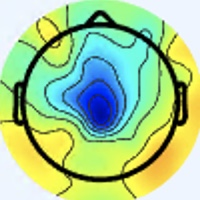

The data file committed next to this chart (first rows):
[238 245 253], [238 245 253], [238 245 253], [238 245 253], [238 245 253], [238 245 253], [237 246 253], [237 246 253], [237 246 253], [237 246 253], [237 246 253], [237 246 253], [237 246 255], [237 246 255], [237 246 255], [237 246 255], [238 245 255], [238 245 255], [238 245 255], [238 245 255], [238 245 255], [238 245 255], [238 245 255], [238 245 255]
[238 245 253], [238 245 253], [238 245 253], [238 245 253], [238 245 253], [238 245 253], [237 246 253], [237 246 253], [237 246 253], [237 246 253], [237 246 253], [237 246 253], [237 246 255], [237 246 255], [237 246 255], [237 246 255], [238 245 255], [238 245 255], [238 245 255], [238 245 255], [238 245 255], [238 245 255], [238 245 255], [238 245 255]
[238 245 253], [238 245 253], [238 245 253], [238 245 253], [238 245 253], [238 245 253], [237 246 255], [237 246 255], [237 246 255], [237 246 255], [237 246 255], [237 246 255], [237 246 255], [237 246 255], [237 246 255], [237 246 255], [238 245 255], [238 245 255], [238 245 255], [238 245 255], [238 245 255], [238 245 255], [238 245 255], [238 245 255]
[238 245 253], [238 245 253], [238 245 253], [238 245 253], [238 245 253], [238 245 253], [237 246 255], [237 246 255], [237 246 255], [237 246 255], [237 246 255], [237 246 255], [237 246 255], [237 246 255], [237 246 255], [237 246 255], [238 245 255], [238 245 255], [238 245 255], [238 245 255], [238 245 255], [238 245 255], [238 245 255], [238 245 255]
[238 245 255], [238 245 255], [238 245 255], [238 245 255], [238 245 255], [238 245 255], [238 245 255], [238 245 255], [237 246 255], [237 246 255], [237 246 255], [237 246 255], [237 246 255], [237 246 255], [237 246 255], [237 246 255], [238 245 255], [238 245 255], [238 245 255], [238 245 255], [238 245 255], [238 245 255], [238 245 255], [238 245 255]
[238 245 255], [238 245 255], [238 245 255], [238 245 255], [238 245 255], [238 245 255], [238 245 255], [238 245 255], [237 246 255], [237 246 255], [237 246 255], [237 246 255], [237 246 255], [237 246 255], [237 246 255], [237 246 255], [238 245 255], [238 245 255], [238 245 255], [238 245 255], [238 245 255], [238 245 255], [238 245 255], [238 245 255]
[238 245 255], [238 245 255], [238 245 255], [238 245 255], [238 245 255], [238 245 255], [238 245 255], [238 245 255], [237 246 255], [237 246 255], [237 246 255], [237 246 255], [237 246 255], [237 246 255], [237 246 255], [237 246 255], [238 245 255], [238 245 255], [238 245 255], [238 245 255], [238 245 255], [238 245 255], [238 245 255], [238 245 255]
[238 245 255], [238 245 255], [238 245 255], [238 245 255], [238 245 255], [238 245 255], [238 245 255], [238 245 255], [237 246 255], [237 246 255], [237 246 255], [237 246 255], [237 246 255], [237 246 255], [237 246 255], [237 246 255], [238 245 255], [238 245 255], [238 245 255], [238 245 255], [238 245 255], [238 245 255], [238 245 255], [238 245 255]
[238 245 255], [238 245 255], [238 245 255], [238 245 255], [238 245 255], [238 245 255], [238 245 255], [238 245 255], [237 246 255], [237 246 255], [237 246 255], [237 246 255], [237 246 255], [237 246 255], [237 246 255], [237 246 255], [238 245 255], [238 245 255], [238 245 255], [238 245 255], [238 245 255], [238 245 255], [238 245 255], [238 245 255]
[238 245 255], [238 245 255], [238 245 255], [238 245 255], [238 245 255], [238 245 255], [238 245 255], [238 245 255], [237 246 255], [237 246 255], [237 246 255], [237 246 255], [237 246 255], [237 246 255], [237 246 255], [237 246 255], [238 245 255], [238 245 255], [238 245 255], [238 245 255], [238 245 255], [238 245 255], [238 245 255], [238 245 255]
[238 245 255], [238 245 255], [238 245 255], [238 245 255], [238 245 255], [238 245 255], [238 245 255], [238 245 255], [237 246 255], [237 246 255], [237 246 255], [237 246 255], [237 246 255], [237 246 255], [237 246 255], [237 246 255], [238 245 255], [238 245 255], [238 245 255], [238 245 255], [239 246 255], [239 246 255], [239 246 255], [239 246 255]
[238 245 255], [238 245 255], [238 245 255], [238 245 255], [238 245 255], [238 245 255], [238 245 255], [238 245 255], [237 246 255], [237 246 255], [237 246 255], [237 246 255], [237 246 255], [237 246 255], [237 246 255], [237 246 255], [238 245 255], [238 245 255], [239 246 255], [239 246 255], [239 246 255], [239 246 255], [239 246 255], [239 246 255]
[238 245 255], [238 245 255], [238 245 255], [238 245 255], [238 245 255], [238 245 255], [238 245 255], [238 245 255], [238 245 255], [238 245 255], [237 246 255], [237 246 255], [237 246 255], [237 246 255], [237 246 255], [237 246 255], [239 246 254], [239 246 254], [239 246 254], [239 246 254], [239 246 254], [239 246 254], [239 246 254], [239 246 254]
[238 245 255], [238 245 255], [238 245 255], [238 245 255], [238 245 255], [238 245 255], [238 245 255], [238 245 255], [238 245 255], [238 245 255], [237 246 255], [237 246 255], [237 246 255], [237 246 255], [237 246 255], [237 246 255], [239 246 254], [239 246 254], [239 246 254], [239 246 254], [239 246 254], [239 246 254], [239 246 254], [239 246 254]
[238 245 255], [238 245 255], [238 245 255], [238 245 255], [238 245 255], [238 245 255], [238 245 255], [238 245 255], [238 245 255], [238 245 255], [237 246 255], [237 246 255], [237 246 255], [237 246 255], [237 246 255], [237 246 255], [239 246 254], [239 246 254], [239 246 254], [239 246 254], [239 246 254], [239 246 254], [239 246 254], [239 246 254]
[238 245 255], [238 245 255], [238 245 255], [238 245 255], [238 245 255], [238 245 255], [238 245 255], [238 245 255], [238 245 255], [238 245 255], [237 246 255], [237 246 255], [237 246 255], [237 246 255], [237 246 255], [237 246 255], [239 246 255], [239 246 254], [239 246 254], [239 246 252], [240 247 253], [240 247 255], [240 247 255], [240 247 255]
[237 246 253], [237 246 253], [237 246 253], [237 246 253], [237 246 255], [237 246 255], [237 246 255], [237 246 255], [237 246 255], [237 246 255], [237 246 255], [237 246 255], [237 246 255], [237 246 255], [238 247 255], [238 247 255], [238 246 255], [238 247 255], [239 246 252], [240 248 251], [243 248 252], [243 248 254], [241 248 255], [240 246 255]
[237 246 253], [237 246 253], [237 246 253], [237 246 253], [237 246 255], [237 246 255], [237 246 255], [237 246 255], [237 246 255], [237 246 255], [237 246 255], [237 246 255], [237 246 255], [237 246 255], [238 247 255], [238 247 255], [238 247 255], [238 247 255], [239 246 252], [240 248 251], [243 248 252], [243 248 254], [240 247 255], [240 246 255]
[237 246 253], [237 246 253], [237 246 253], [237 246 253], [237 246 255], [237 246 255], [237 246 255], [237 246 255], [237 246 255], [237 246 255], [237 246 255], [237 246 255], [237 246 255], [237 246 255], [237 246 255], [238 247 254], [238 247 252], [238 247 252], [239 246 254], [239 246 254], [242 246 255], [242 247 253], [240 247 253], [239 246 254]
[237 246 253], [237 246 253], [237 246 253], [237 246 253], [237 246 255], [237 246 255], [237 246 255], [237 246 255], [237 246 255], [237 246 255], [237 246 255], [237 246 255], [237 246 255], [237 246 255], [237 246 255], [237 246 253], [238 247 252], [238 247 252], [239 246 255], [239 246 255], [241 245 254], [241 246 252], [239 247 250], [239 246 252]
[237 246 253], [237 246 253], [237 246 253], [237 246 253], [237 246 255], [237 246 255], [237 246 255], [237 246 255], [237 246 255], [237 246 255], [237 246 255], [237 246 255], [237 246 255], [237 246 255], [237 246 255], [237 246 255], [237 246 253], [237 246 253], [238 245 255], [238 245 255], [239 246 252], [239 247 250], [238 246 248], [238 246 249]
[237 246 253], [237 246 253], [237 246 253], [237 246 253], [237 246 255], [237 246 255], [237 246 255], [237 246 255], [237 246 255], [237 246 255], [237 246 255], [237 246 255], [237 246 255], [237 246 255], [237 246 255], [237 246 255], [237 246 255], [237 246 255], [238 245 253], [238 245 251], [238 245 251], [238 246 249], [238 246 249], [238 245 251]
[237 246 253], [237 246 253], [237 246 253], [237 246 253], [237 246 255], [237 246 255], [237 246 255], [237 246 255], [237 246 255], [237 246 255], [237 246 255], [237 246 255], [237 246 255], [237 246 255], [237 246 255], [237 246 255], [237 245 255], [236 244 255], [237 244 250], [237 245 248], [238 246 249], [238 245 253], [238 245 255], [237 244 254]
[237 246 253], [237 246 253], [237 246 253], [237 246 253], [237 246 255], [237 246 255], [237 246 255], [237 246 255], [237 246 255], [237 246 255], [237 246 255], [237 246 255], [237 246 255], [237 246 255], [237 246 255], [236 245 254], [237 245 255], [236 245 254], [237 244 250], [237 245 248], [237 244 250], [238 245 255], [237 243 255], [237 243 255]
[237 246 253], [237 246 253], [237 246 253], [237 246 253], [237 246 253], [237 246 253], [237 246 253], [237 246 253], [237 246 255], [237 246 255], [237 246 255], [237 246 255], [237 246 255], [237 246 255], [237 246 255], [236 245 254], [236 245 252], [236 245 252], [237 244 252], [236 243 253], [235 241 253], [235 241 253], [236 243 253], [237 244 254]
[237 246 253], [237 246 253], [237 246 253], [237 246 253], [237 246 253], [237 246 253], [237 246 253], [237 246 253], [237 246 255], [237 246 255], [237 246 255], [237 246 255], [237 246 255], [237 246 255], [237 246 255], [236 245 252], [236 245 250], [236 245 250], [236 243 251], [236 243 253], [236 242 254], [236 242 254], [236 243 253], [235 244 251]
[237 246 253], [237 246 253], [237 246 253], [237 246 253], [238 247 254], [238 247 254], [238 247 254], [238 247 254], [237 246 253], [237 246 253], [237 246 255], [237 246 255], [237 246 255], [237 246 255], [237 246 255], [236 245 254], [237 244 252], [236 243 251], [236 243 249], [236 243 251], [236 243 253], [237 243 255], [236 245 254], [236 245 252]
[237 246 253], [237 246 253], [238 247 254], [238 247 254], [238 247 254], [238 247 254], [238 247 254], [238 247 254], [238 247 254], [237 246 253], [237 246 255], [237 246 255], [238 247 255], [237 246 255], [236 245 254], [236 245 254], [236 243 253], [236 243 253], [236 243 251], [236 243 251], [236 243 253], [238 245 255], [238 247 254], [239 250 254]
[238 247 254], [238 247 254], [238 247 254], [238 247 254], [238 247 254], [238 247 254], [238 247 254], [238 247 254], [238 247 254], [238 247 254], [238 247 254], [238 247 254], [238 247 255], [237 246 255], [236 245 254], [236 245 254], [234 240 252], [235 241 253], [236 242 254], [236 243 253], [236 243 251], [238 245 251], [240 249 254], [242 253 255]
[238 247 254], [238 247 254], [238 247 254], [238 247 254], [238 247 254], [238 247 254], [238 247 254], [238 247 254], [238 247 254], [238 247 254], [238 247 254], [238 247 254], [238 247 255], [237 246 255], [236 245 254], [235 244 253], [233 239 251], [234 240 252], [236 242 254], [236 242 254], [236 243 251], [237 246 251], [238 249 255], [240 251 255]
[238 247 254], [238 247 254], [238 247 254], [238 247 254], [238 247 254], [238 247 254], [238 247 254], [238 247 254], [238 247 254], [238 247 254], [238 247 254], [238 247 254], [238 247 255], [237 246 255], [236 245 254], [235 244 253], [233 239 251], [234 240 252], [235 241 253], [236 243 253], [237 246 255], [237 245 255], [235 244 255], [235 245 255]
[238 247 254], [238 247 254], [238 247 254], [238 247 254], [239 248 255], [239 248 255], [240 247 255], [239 248 255], [238 247 254], [238 247 254], [238 247 254], [238 247 254], [238 247 255], [238 247 255], [237 244 254], [236 242 254], [234 240 254], [233 239 253], [234 241 251], [236 243 253], [238 247 255], [237 245 255], [232 242 254], [227 241 242]
[237 248 254], [237 248 254], [239 248 255], [239 248 255], [241 248 255], [241 248 255], [242 246 255], [240 247 255], [239 248 255], [239 248 255], [237 248 254], [237 248 254], [237 247 255], [238 247 255], [239 243 255], [238 241 255], [234 240 254], [230 236 250], [234 241 251], [236 243 251], [238 245 253], [240 249 254], [232 244 244], [222 241 221]
[237 248 254], [237 248 254], [238 247 254], [239 248 255], [240 247 255], [241 248 255], [240 247 255], [240 247 255], [238 247 255], [237 247 255], [237 248 254], [237 248 254], [237 247 255], [237 246 255], [239 243 255], [238 241 255], [235 238 253], [231 237 249], [234 241 249], [236 243 249], [239 249 251], [238 251 242], [225 245 218], [215 242 189]
[238 247 252], [238 247 252], [238 247 252], [239 248 253], [239 248 255], [239 248 255], [238 247 254], [238 247 254], [236 247 253], [236 247 253], [236 247 253], [237 246 253], [237 246 255], [236 245 254], [237 243 255], [238 242 254], [239 243 254], [238 242 251], [236 243 249], [233 243 244], [230 245 242], [224 247 219], [213 244 177], [207 244 148]
[239 246 252], [239 246 252], [238 247 252], [238 247 252], [239 248 255], [238 249 255], [237 248 254], [236 247 253], [234 245 251], [234 245 251], [235 244 251], [235 244 251], [235 244 253], [235 242 252], [236 242 254], [238 242 253], [240 240 250], [241 241 249], [240 245 249], [235 246 242], [224 243 224], [211 240 192], [201 241 152], [196 245 127]
[239 246 252], [239 246 252], [238 245 251], [238 247 252], [239 248 253], [238 249 253], [236 247 251], [233 247 250], [231 244 250], [230 243 249], [232 242 251], [234 243 252], [233 242 251], [234 241 251], [237 241 252], [242 242 252], [248 242 252], [249 244 251], [248 248 255], [239 249 240], [219 242 200], [201 234 163], [190 238 139], [186 244 124]
[238 247 252], [238 247 252], [238 245 251], [239 246 252], [240 247 253], [239 248 253], [236 247 251], [233 247 250], [230 243 249], [229 242 248], [229 242 250], [232 242 251], [234 241 251], [236 240 251], [239 242 251], [246 244 255], [250 244 254], [249 247 250], [243 248 241], [232 249 217], [212 244 181], [193 237 150], [182 239 136], [175 243 124]
[237 248 254], [237 248 254], [238 245 253], [241 245 254], [242 247 253], [240 247 253], [237 246 251], [232 246 249], [229 244 249], [228 243 250], [230 243 252], [233 243 253], [235 242 252], [239 242 251], [245 244 252], [250 249 255], [250 250 255], [247 254 246], [225 246 203], [208 243 175], [200 249 167], [190 252 155], [180 249 142], [175 248 133]
[236 249 255], [237 248 254], [238 245 253], [241 245 254], [243 246 255], [242 247 253], [237 246 251], [234 245 249], [230 245 250], [229 244 251], [230 242 254], [235 243 255], [238 242 253], [242 242 252], [248 247 253], [253 254 255], [249 255 255], [236 253 234], [195 222 171], [167 204 134], [170 218 142], [173 231 146], [169 234 140], [166 237 133]
[233 248 255], [234 247 255], [239 246 255], [242 246 255], [243 246 255], [241 245 254], [238 245 251], [234 245 249], [231 242 248], [232 242 251], [235 243 255], [240 243 255], [242 244 255], [245 245 253], [249 250 252], [247 255 248], [238 255 235], [219 244 212], [132 158 123], [67 95 55], [ 77 106  60], [ 92 129  75], [110 155  88], [129 186 105]
[234 247 255], [236 246 255], [238 244 255], [241 245 255], [241 245 255], [241 245 254], [238 245 251], [236 245 250], [233 242 251], [235 241 253], [239 241 255], [240 242 255], [242 245 254], [242 247 250], [241 251 243], [234 255 233], [221 255 215], [194 238 185], [101 142 100], [30 66 28], [37 70 27], [55 89 39], [ 75 114  57], [103 153  84]
[236 246 255], [237 246 255], [238 244 255], [239 245 255], [239 246 255], [239 246 254], [237 246 251], [238 245 251], [239 241 253], [241 240 254], [243 239 255], [243 241 255], [242 245 252], [238 249 245], [227 250 232], [211 252 212], [184 247 177], [168 241 160], [139 206 137], [117 179 114], [118 177 109], [122 175 107], [110 159  93], [103 148  83]
[238 245 255], [238 245 255], [238 244 255], [238 244 255], [239 245 255], [238 247 254], [238 247 254], [241 246 252], [244 244 255], [245 241 255], [248 239 255], [246 242 255], [244 249 253], [232 252 241], [212 246 219], [188 242 190], [165 243 157], [153 240 143], [164 249 158], [173 253 166], [171 246 161], [167 236 153], [143 204 127], [113 166  96]
[240 244 253], [240 244 255], [239 243 255], [238 244 255], [238 244 255], [239 246 254], [239 246 254], [241 246 252], [246 244 255], [248 242 255], [249 240 255], [248 245 255], [243 253 252], [227 255 236], [199 247 207], [173 238 174], [160 241 149], [152 241 135], [160 248 144], [163 251 149], [164 250 153], [164 247 155], [154 233 144], [145 218 136]
[240 244 253], [240 244 255], [239 243 255], [240 244 255], [240 244 255], [241 245 254], [241 246 252], [242 245 252], [247 244 255], [249 243 255], [250 242 255], [246 246 254], [237 254 246], [218 254 228], [189 247 197], [164 240 168], [155 242 147], [152 246 136], [153 247 137], [150 246 138], [154 246 145], [157 249 150], [156 247 151], [160 249 157]
[238 245 253], [238 245 255], [240 244 255], [241 243 255], [241 243 255], [242 245 254], [242 245 252], [244 244 252], [246 243 254], [248 242 254], [246 243 254], [240 245 249], [225 249 235], [204 248 215], [178 246 189], [160 244 166], [150 246 148], [146 248 139], [149 250 144], [150 251 145], [153 251 148], [155 253 152], [154 252 153], [153 250 153]
[237 246 253], [238 245 255], [240 244 255], [241 243 255], [244 243 255], [244 244 255], [244 244 252], [244 244 252], [245 243 254], [244 244 254], [240 245 251], [229 246 240], [208 247 220], [186 244 196], [167 244 176], [154 246 161], [150 252 153], [148 253 150], [149 251 151], [149 251 151], [150 252 152], [149 251 151], [149 251 152], [149 250 154]
[238 245 255], [239 246 255], [241 245 255], [241 243 255], [244 243 255], [244 243 255], [241 243 255], [238 242 253], [241 243 255], [236 245 254], [232 252 250], [216 254 233], [185 247 198], [163 243 174], [157 246 164], [153 249 159], [148 252 157], [148 252 155], [151 250 157], [151 250 157], [150 251 157], [150 251 155], [148 252 157], [148 252 155]
[237 244 254], [238 245 255], [240 244 255], [240 244 255], [242 244 255], [245 244 255], [242 244 255], [239 243 254], [236 244 255], [228 246 248], [218 252 238], [199 253 219], [172 248 186], [153 244 164], [151 247 158], [150 249 158], [148 251 159], [148 251 159], [151 250 159], [151 250 160], [150 250 160], [147 250 158], [147 250 158], [147 251 156]
[239 243 254], [239 243 254], [237 244 252], [237 244 252], [240 244 255], [241 245 255], [242 244 255], [239 246 255], [235 246 252], [221 246 242], [204 250 224], [185 251 205], [165 248 180], [151 246 164], [150 248 161], [150 250 160], [150 250 160], [150 250 160], [150 250 160], [150 250 162], [149 249 161], [147 250 161], [147 250 161], [148 248 158]
[240 244 255], [241 245 255], [238 245 253], [237 244 252], [235 244 251], [237 244 252], [242 246 255], [241 248 255], [227 245 245], [210 244 228], [188 246 206], [170 248 190], [157 249 176], [151 250 167], [151 251 163], [150 250 162], [150 250 162], [150 250 162], [147 249 163], [147 249 163], [146 250 165], [147 249 165], [146 248 162], [145 247 161]
[240 242 254], [241 245 255], [239 246 254], [236 245 252], [233 244 248], [235 244 249], [242 246 255], [241 250 255], [221 247 238], [197 243 214], [169 244 188], [153 244 174], [149 248 168], [148 252 167], [148 252 165], [147 249 163], [148 250 164], [147 249 163], [146 250 165], [145 250 165], [145 250 166], [145 250 166], [145 248 165], [144 247 164]
[240 242 254], [240 244 255], [239 246 254], [236 245 252], [234 245 249], [235 246 250], [239 246 252], [236 252 251], [214 249 229], [188 246 205], [157 244 176], [142 245 164], [143 248 164], [147 252 168], [148 253 168], [147 251 166], [146 250 165], [145 250 166], [143 251 166], [142 251 168], [142 251 168], [143 250 170], [143 247 168], [140 247 167]
[242 242 254], [241 243 255], [238 245 253], [237 246 253], [237 246 251], [236 247 249], [235 246 248], [226 249 239], [201 248 214], [178 249 193], [151 248 171], [138 248 161], [141 251 165], [144 254 168], [146 254 169], [144 252 167], [143 251 166], [142 251 168], [139 251 167], [140 252 170], [140 252 170], [142 251 172], [140 249 170], [137 248 169]
[244 244 255], [241 243 255], [238 245 253], [238 245 253], [240 247 255], [237 248 250], [229 246 240], [214 247 226], [186 243 198], [167 248 181], [148 250 167], [138 251 161], [139 252 164], [141 253 167], [144 252 167], [142 252 166], [140 252 168], [139 253 168], [138 251 169], [139 252 172], [140 251 172], [140 251 174], [137 250 172], [134 249 171]
[245 243 255], [244 244 255], [240 244 253], [241 245 254], [245 249 255], [239 250 252], [222 246 233], [201 245 212], [174 244 184], [155 246 169], [146 248 164], [142 252 163], [140 253 165], [139 251 165], [143 250 168], [141 250 167], [139 252 170], [139 252 170], [139 252 172], [139 252 172], [138 251 173], [138 250 174], [135 250 173], [133 250 172]
[243 241 254], [244 244 255], [242 245 254], [242 246 255], [244 248 255], [235 249 249], [212 246 222], [190 246 201], [165 245 176], [151 246 164], [145 247 163], [142 250 164], [141 251 165], [141 251 165], [141 250 167], [141 250 167], [139 252 170], [139 252 170], [139 252 172], [139 252 174], [138 250 174], [136 251 174], [135 250 173], [135 250 173]
[242 240 253], [244 244 255], [242 245 254], [240 244 253], [239 246 252], [228 248 239], [202 246 213], [178 246 189], [159 246 168], [149 247 162], [148 247 164], [146 249 166], [142 250 165], [140 250 164], [140 249 166], [141 250 169], [140 251 172], [140 251 172], [140 251 174], [139 250 173], [138 250 174], [136 251 174], [136 251 176], [138 250 176]
[244 242 255], [245 245 255], [240 243 252], [236 241 247], [233 245 245], [219 248 230], [191 247 202], [168 244 179], [156 249 168], [150 250 162], [150 249 166], [148 250 167], [146 249 166], [141 249 164], [140 249 166], [141 250 169], [140 251 172], [140 251 172], [141 249 173], [139 250 173], [138 250 174], [136 251 174], [137 252 177], [140 250 177]
[244 244 255], [243 245 255], [239 242 251], [231 241 242], [223 245 233], [208 249 219], [182 247 193], [160 243 171], [152 250 165], [149 252 163], [151 251 165], [151 250 167], [147 249 165], [143 248 164], [141 248 166], [141 250 167], [142 251 170], [142 251 172], [142 248 173], [141 249 173], [136 251 174], [137 252 177], [137 251 179], [141 251 180]
... 139 more rows
